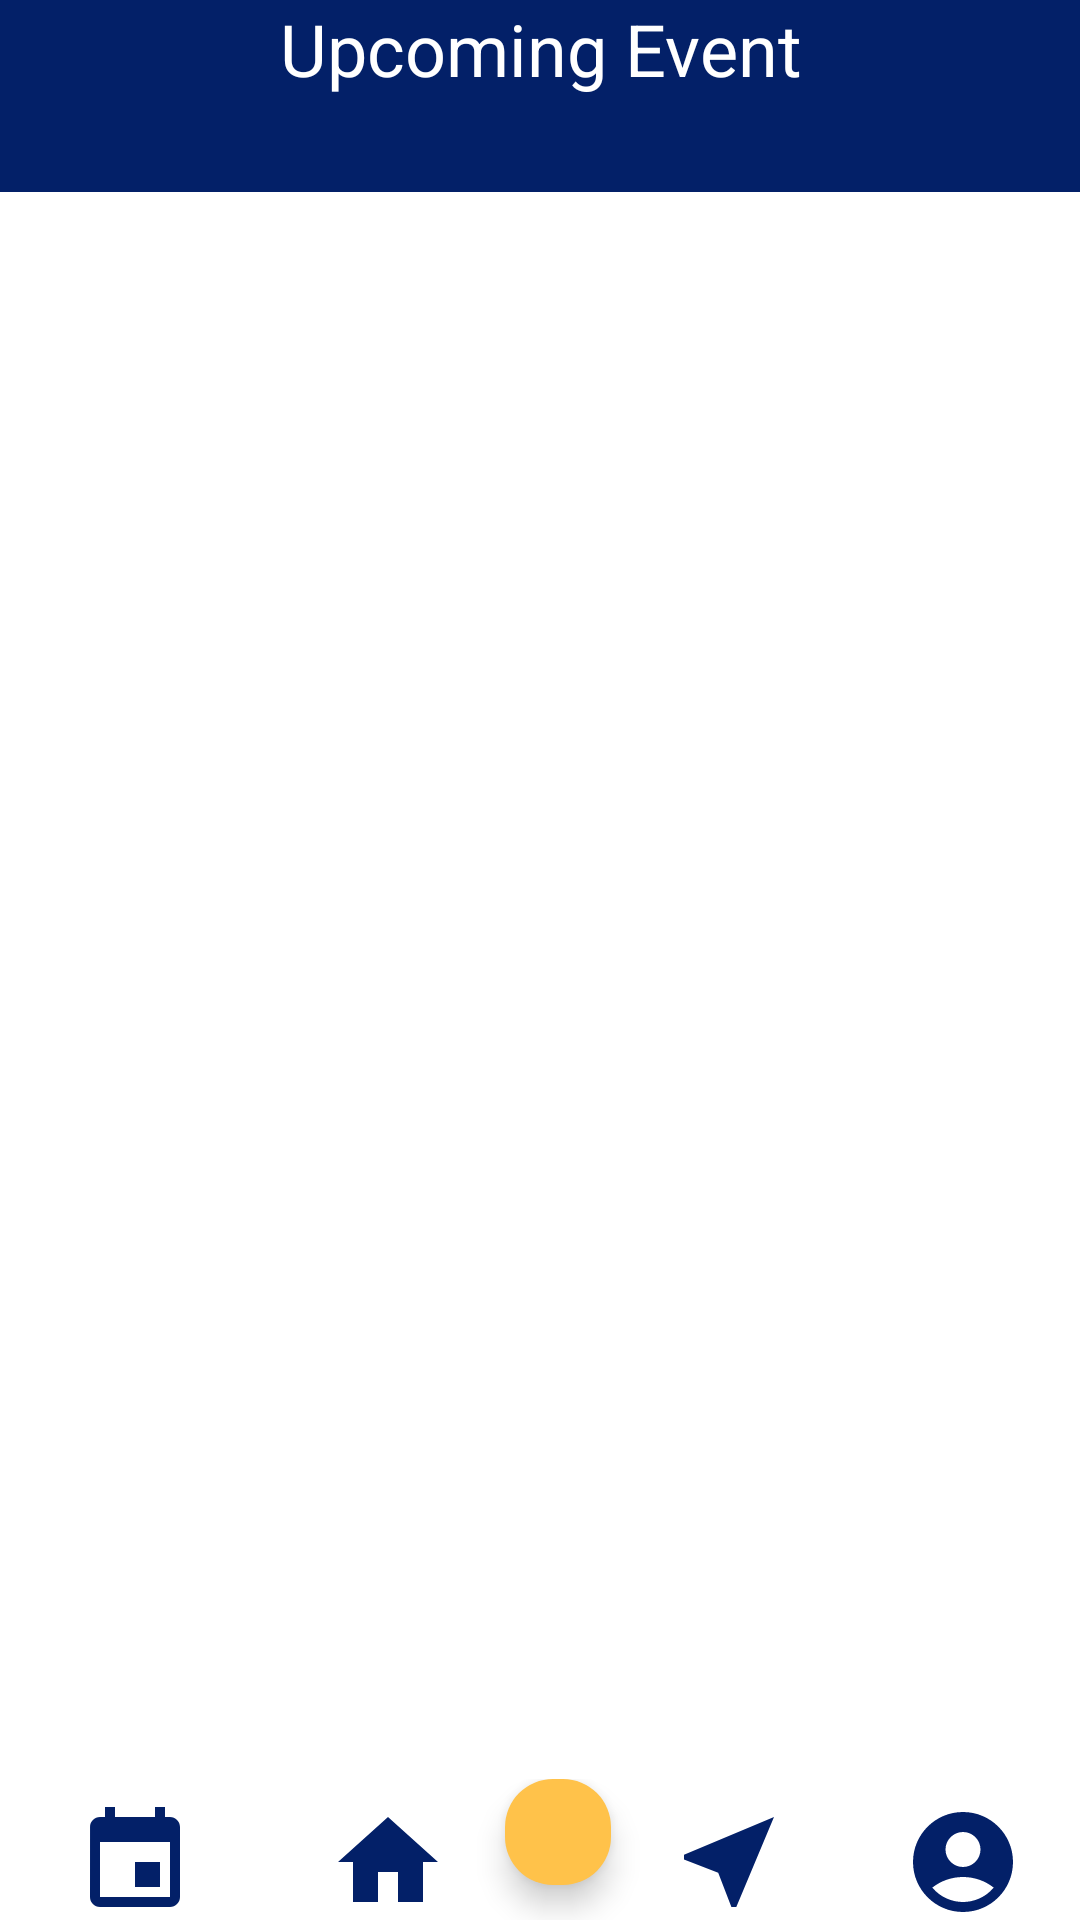

This screen was rendered from an Android layout file. Write that file and the resources it references.
<!-- AndroidManifest.xml: application theme Theme.MyApplication -->
<!-- res/layout/activity_main_event.xml -->
<?xml version="1.0" encoding="utf-8"?>
<LinearLayout xmlns:android="http://schemas.android.com/apk/res/android"
    xmlns:app="http://schemas.android.com/apk/res-auto"
    xmlns:tools="http://schemas.android.com/tools"
    android:layout_width="match_parent"
    android:layout_height="match_parent"
    android:orientation="vertical"
    android:background="@color/white"

    tools:context=".MainActivity">

    <LinearLayout
        android:layout_width="match_parent"
        android:layout_height="wrap_content"
        android:orientation="horizontal">

        <TextView
            android:id="@+id/textView2"
            android:layout_width="wrap_content"
            android:layout_height="64dp"
            android:layout_weight="1"
            android:textAlignment="center"
            android:text="Upcoming Event"
            android:textColor="#ffffff"
            android:background="@color/blue_YM"
            android:textSize="24sp"
            tools:text="Upcoming Event" />

    </LinearLayout>

    <ScrollView
        android:layout_width="match_parent"
        android:layout_height="529dp">

        <LinearLayout
            android:layout_width="match_parent"
            android:layout_height="wrap_content"
            android:orientation="vertical">

            <androidx.recyclerview.widget.RecyclerView
                android:id="@+id/myrecycleview"
                android:layout_width="match_parent"
                android:layout_height="match_parent">

            </androidx.recyclerview.widget.RecyclerView>
        </LinearLayout>
    </ScrollView>

    <LinearLayout
        android:id="@+id/footer"
        android:layout_width="match_parent"
        android:layout_height="wrap_content"
        android:orientation="horizontal">

        <ImageButton
            android:id="@+id/EventButton"
            android:layout_width="90dp"
            android:layout_height="55dp"
            android:background="@android:color/transparent"
            android:contentDescription="@string/event_xml"
            android:padding="20dp"
            android:src="@drawable/baseline_event_24" />

        <ImageButton
            android:id="@+id/HomeButton"
            android:layout_width="90dp"
            android:layout_height="55dp"
            android:layout_weight="1"
            android:background="@android:color/transparent"
            android:contentDescription="@string/home_xml"
            android:padding="20dp"
            android:src="@drawable/baseline_home_24" />

        <com.google.android.material.floatingactionbutton.FloatingActionButton
            android:id="@+id/addButton"
            android:layout_width="wrap_content"
            android:layout_height="wrap_content"
            android:layout_weight="1"
            android:clickable="true"
            android:contentDescription="@string/add_item"
            android:focusable="true"
            android:src="@drawable/baseline_add_24"
            app:backgroundTint="@color/yellow_YM" />

        <ImageButton
            android:id="@+id/NearByButton"
            android:layout_width="90dp"
            android:layout_height="55dp"
            android:layout_weight="1"
            android:background="@android:color/transparent"
            android:contentDescription="@string/nearby_xml"
            android:padding="20dp"
            android:src="@drawable/baseline_near_me_24" />

        <ImageButton
            android:id="@+id/MeButton"
            android:layout_width="90dp"
            android:layout_height="55dp"
            android:layout_weight="1"
            android:background="@android:color/transparent"
            android:contentDescription="@string/me_xml"
            android:padding="20dp"
            android:src="@drawable/baseline_account_circle_24" />
    </LinearLayout>

</LinearLayout>
<!-- resources referenced by this layout -->
<resources>
  <color name="blue_YM">#032068 </color>
  <color name="white">#FFFFFFFF</color>
  <color name="yellow_YM">#ffc24a </color>
  <!-- drawable baseline_account_circle_24 (drawable) -->
  <vector android:height="40dp" android:tint="#032068"
      android:viewportHeight="24" android:viewportWidth="24"
      android:width="40dp" xmlns:android="http://schemas.android.com/apk/res/android">
      <path android:fillColor="@android:color/white" android:pathData="M12,2C6.48,2 2,6.48 2,12s4.48,10 10,10s10,-4.48 10,-10S17.52,2 12,2zM12,6c1.93,0 3.5,1.57 3.5,3.5S13.93,13 12,13s-3.5,-1.57 -3.5,-3.5S10.07,6 12,6zM12,20c-2.03,0 -4.43,-0.82 -6.14,-2.88C7.55,15.8 9.68,15 12,15s4.45,0.8 6.14,2.12C16.43,19.18 14.03,20 12,20z"/>
  </vector>
  <!-- drawable baseline_event_24 (drawable) -->
  <vector android:height="40dp" android:tint="#032068"
      android:viewportHeight="24" android:viewportWidth="24"
      android:width="40dp" xmlns:android="http://schemas.android.com/apk/res/android">
      <path android:fillColor="@android:color/white" android:pathData="M17,12h-5v5h5v-5zM16,1v2L8,3L8,1L6,1v2L5,3c-1.11,0 -1.99,0.9 -1.99,2L3,19c0,1.1 0.89,2 2,2h14c1.1,0 2,-0.9 2,-2L21,5c0,-1.1 -0.9,-2 -2,-2h-1L18,1h-2zM19,19L5,19L5,8h14v11z"/>
  </vector>
  <!-- drawable baseline_home_24 (drawable) -->
  <vector android:height="40dp" android:tint="#032068"
      android:viewportHeight="24" android:viewportWidth="24"
      android:width="40dp" xmlns:android="http://schemas.android.com/apk/res/android">
      <path android:fillColor="@android:color/white" android:pathData="M10,20v-6h4v6h5v-8h3L12,3 2,12h3v8z"/>
  </vector>
  <!-- drawable baseline_near_me_24 (drawable) -->
  <vector android:height="40dp" android:tint="#032068"
      android:viewportHeight="24" android:viewportWidth="24"
      android:width="40dp" xmlns:android="http://schemas.android.com/apk/res/android">
      <path android:fillColor="@android:color/white" android:pathData="M21,3L3,10.53v0.98l6.84,2.65L12.48,21h0.98L21,3z"/>
  </vector>
  <string name="add_item">add_item</string>
  <string name="event_xml">event.xml</string>
  <string name="home_xml">home.xml\n</string>
  <string name="me_xml">me.xml</string>
  <string name="nearby_xml">nearby.xml\n</string>
  <style name="Theme.MyApplication" parent="Base.Theme.MyApplication" />
  <style name="Base.Theme.MyApplication" parent="Theme.Material3.DayNight.NoActionBar">
          
          <item name="colorButtonNormal">@color/blue_YM</item>
  
          
      </style>
</resources>
